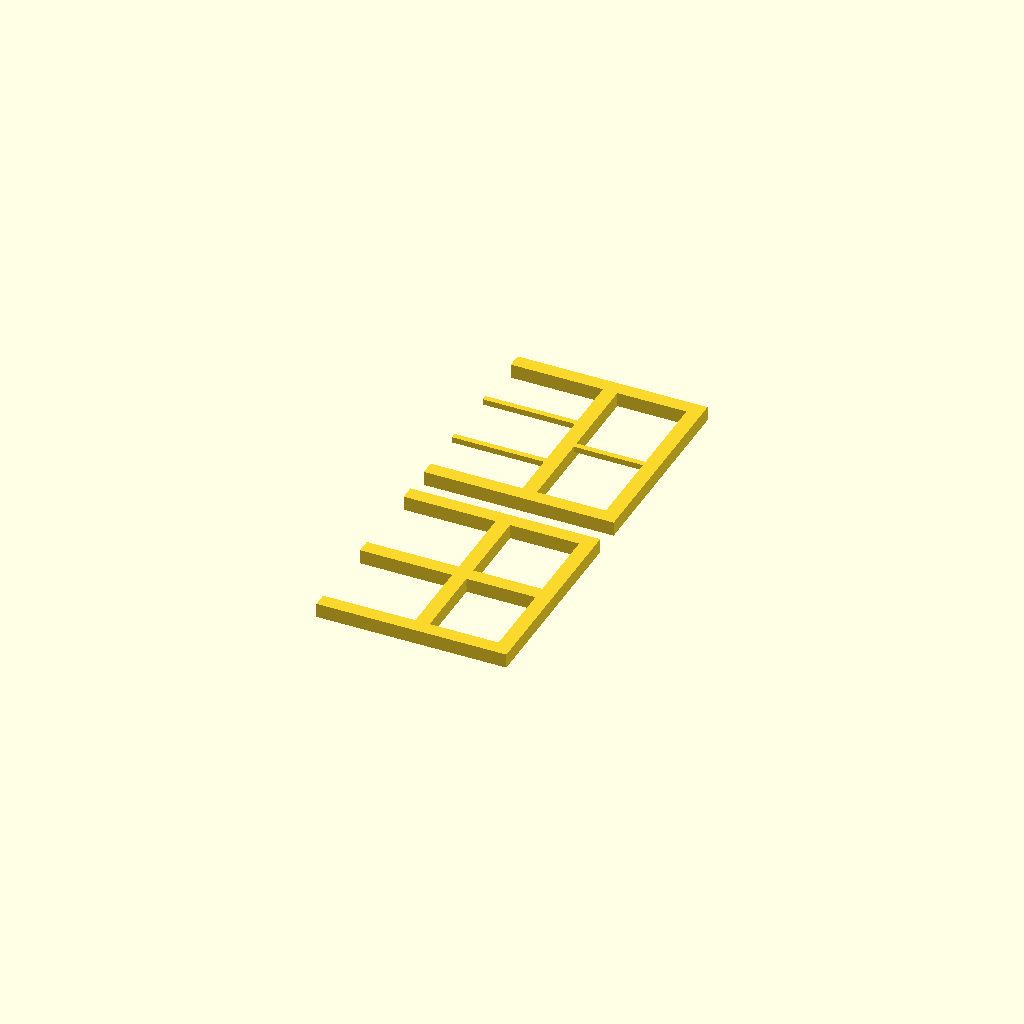
Cell 1 — every parameter at its default value.
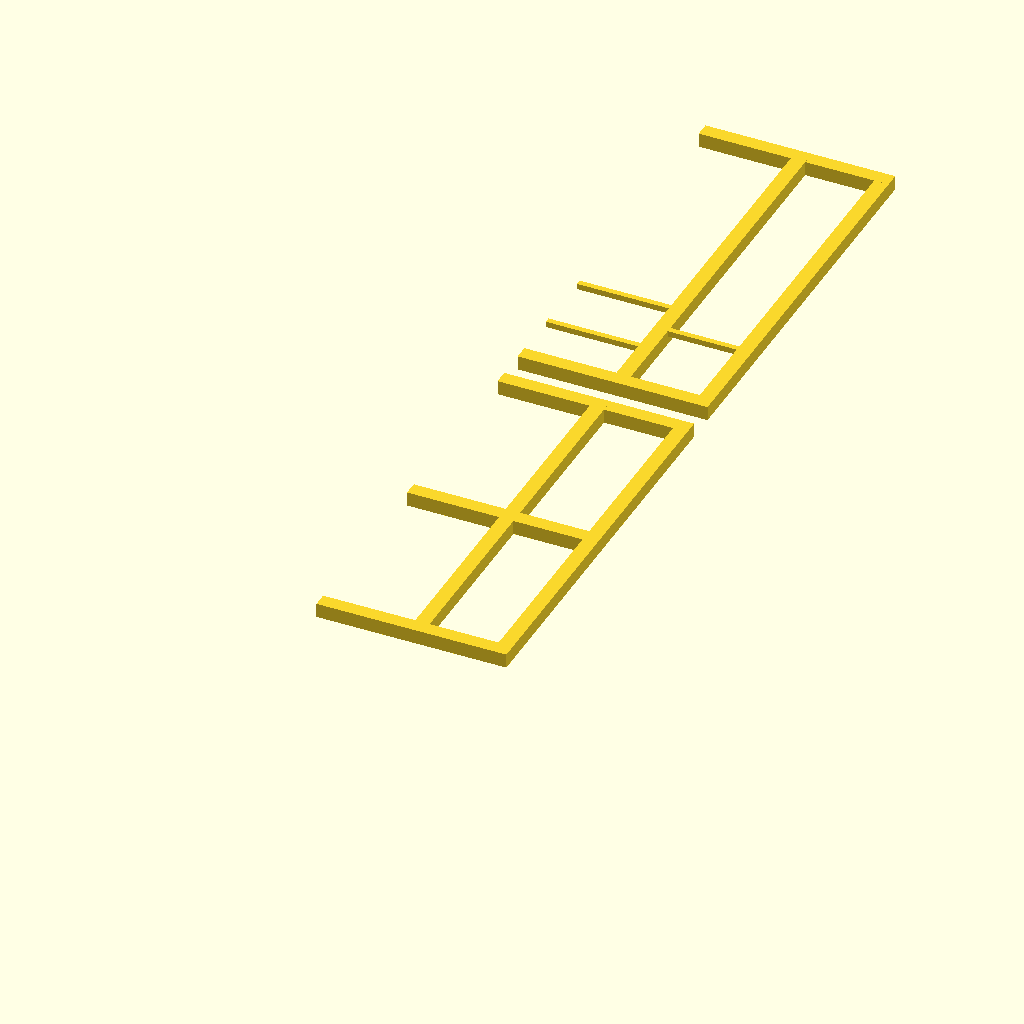
Cell 2: pod_depth = 140 (everything else at default).
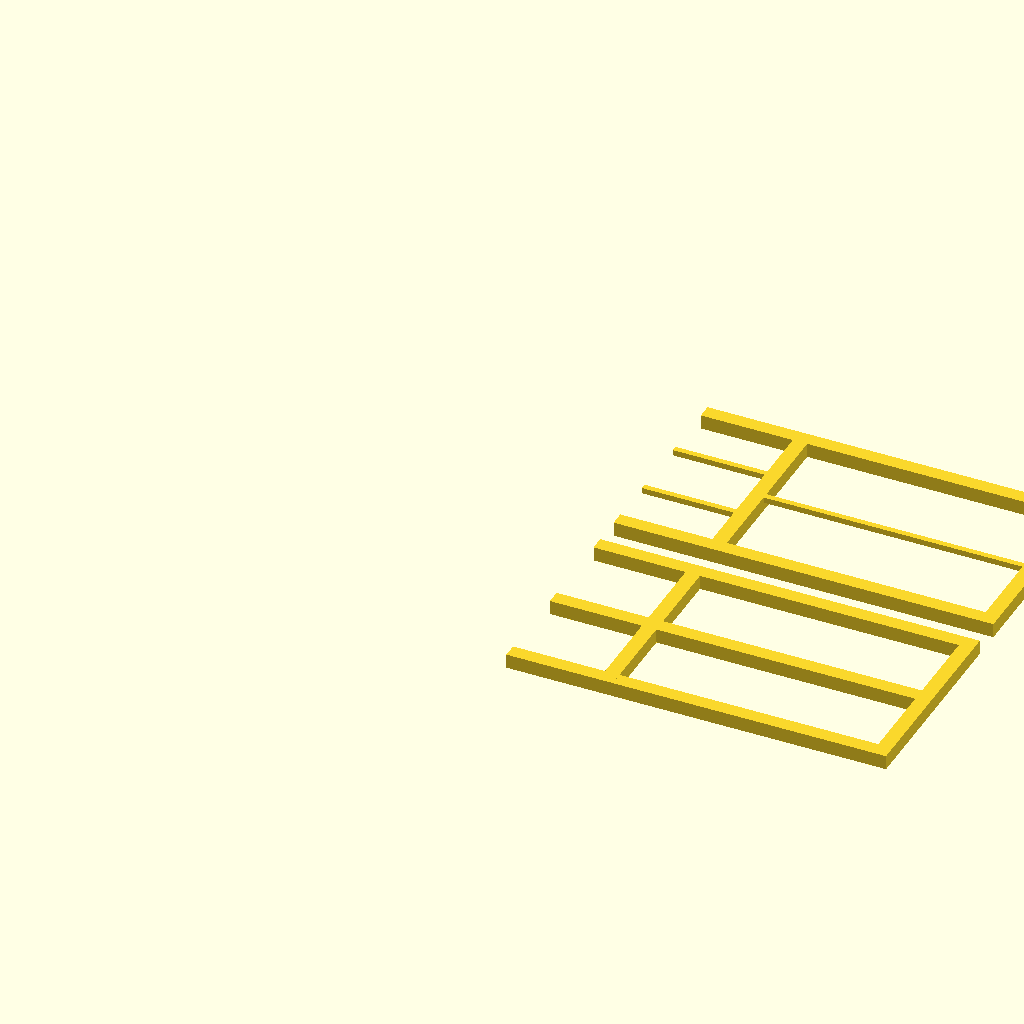
Cell 3: the same model with pod_height = 132.
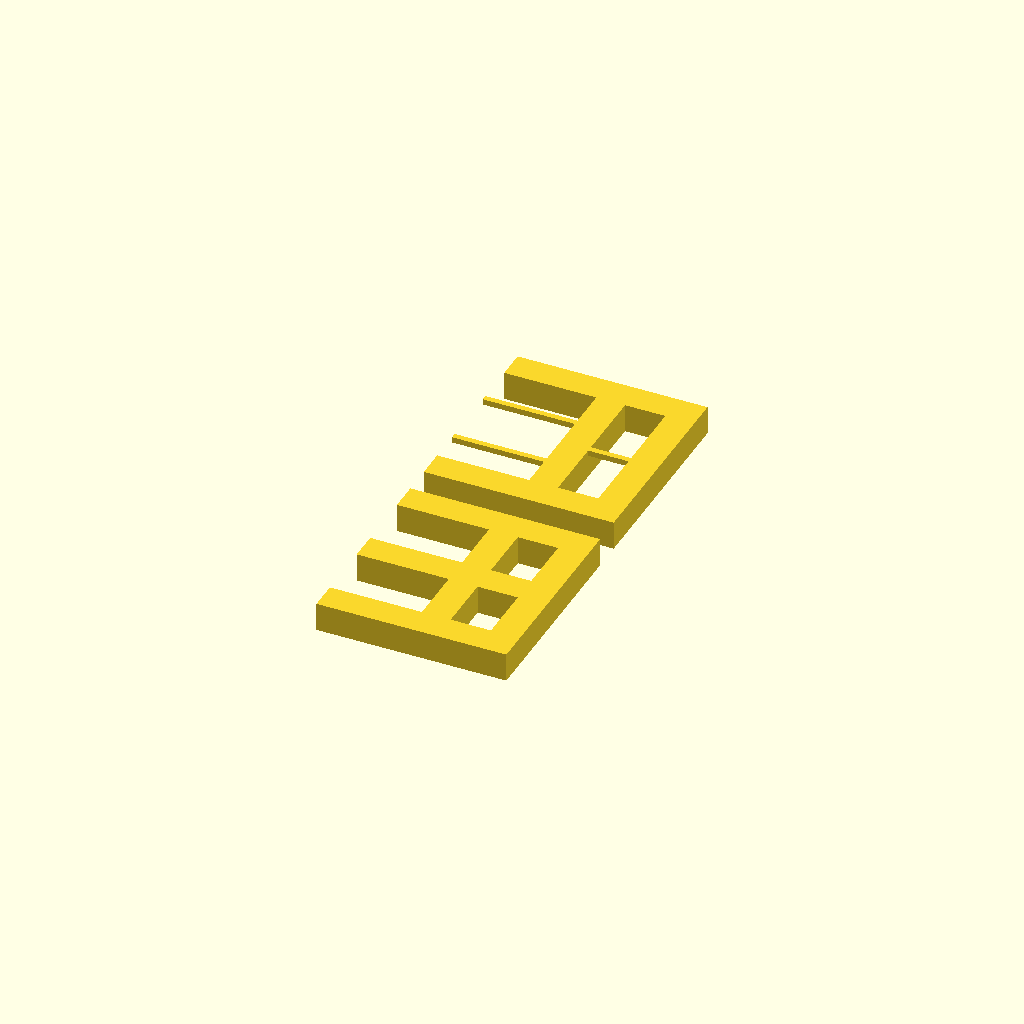
Cell 4: rail_w = 10 (everything else at default).
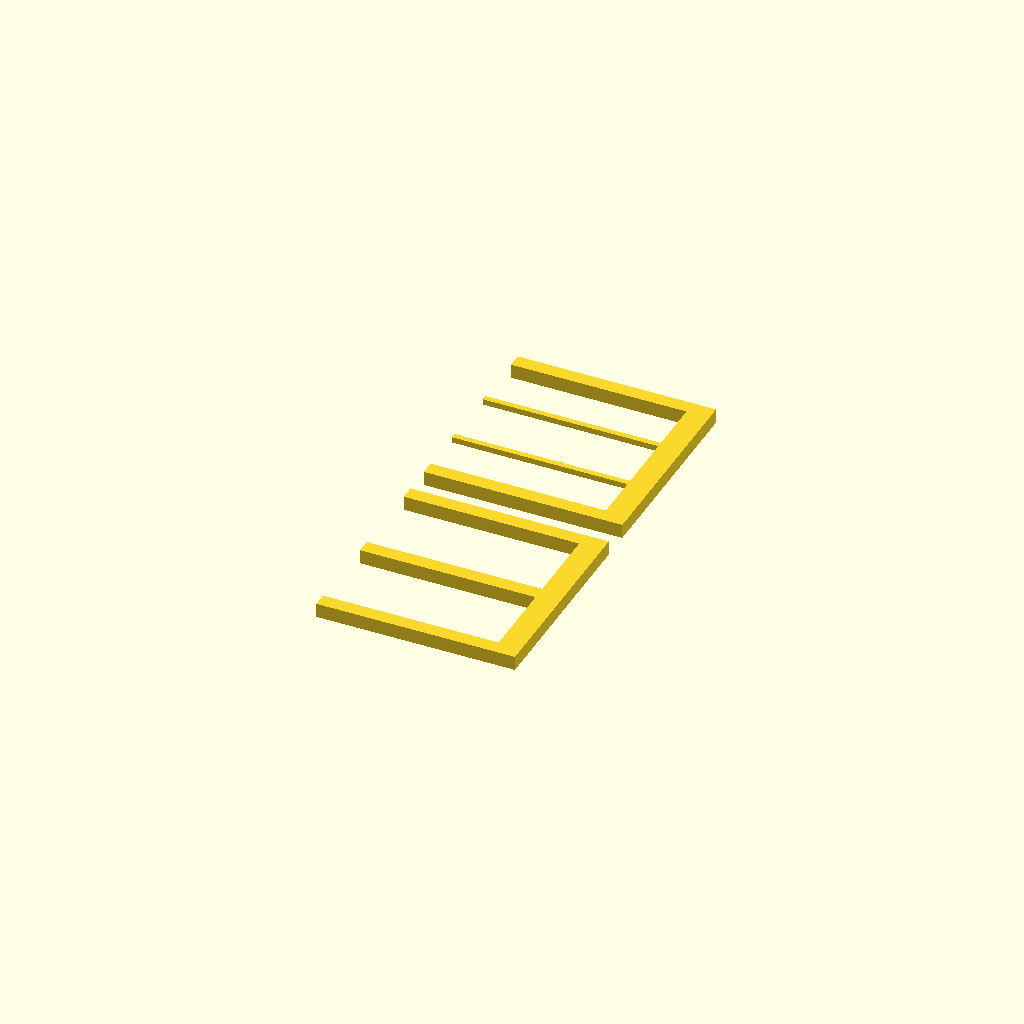
Cell 5: mid_beam_z = 64 (everything else at default).
One fixed orthographic camera (rotation 55°, 0°, 25°; colour scheme Cornfield) for every cell.
The OpenSCAD source (hardware/right_pod_sides.scad):
// Neato XV Signature Pro - Right Pod SIDES
// Sockets (4.8x4.8mm x 6mm deep) in bottom of each corner/center post
// accept matching bosses from right_pod_base.scad.
//
// PRINT ORIENTATION: lay frame flat on its OUTER face (the face facing
// away from robot). Posts print horizontally — stronger layer lines,
// faster print than vertical orientation.
// No supports needed.

// ============================================================
// PARAMETERS (must match right_pod_base.scad)
// ============================================================

pod_width  = 103;
pod_depth  = 70;
pod_height = 66;

rail_w = 5;

mid_beam_z = 32;  // raised to clear ports (board at 14mm, ports span 14-29mm)

// Port-aware inner rail gap positions (measured from ruler)
port_post_nic_usb3  = 22;
port_post_usb3_usb2 = 45;
thin_post = 2;

// Socket dimensions — fit over 4x4mm bosses with 0.2mm clearance
// 4.2mm socket fits inside 5mm rail with 0.4mm wall each side
socket_size  = 4.2;
socket_depth = 6.2;  // slightly deeper than boss for easy assembly

// ============================================================
// MODULES
// ============================================================

module socket() {
    translate([-socket_size/2, -socket_size/2, 0])
        cube([socket_size, socket_size, socket_depth]);
}

module outer_side() {
    difference() {
        union() {
            // Back post
            cube([rail_w, rail_w, pod_height]);
            // Front post
            translate([0, pod_depth - rail_w, 0])
                cube([rail_w, rail_w, pod_height]);
            // Center post
            translate([0, pod_depth/2 - rail_w/2, 0])
                cube([rail_w, rail_w, pod_height]);
            // Mid horizontal
            translate([0, 0, mid_beam_z])
                cube([rail_w, pod_depth, rail_w]);
            // Top horizontal
            translate([0, 0, pod_height - rail_w])
                cube([rail_w, pod_depth, rail_w]);
        }
        // Sockets in base of posts
        translate([rail_w/2, rail_w/2, 0])           socket();  // back
        translate([rail_w/2, pod_depth - rail_w/2, 0]) socket();  // front
        translate([rail_w/2, pod_depth/2, 0])          socket();  // center
    }
}

// Inner side rewritten to start at X=0 (same as outer_side)
// so rotation/translation is identical for both
module inner_side() {
    difference() {
        union() {
            // Back corner post (NIC side)
            cube([rail_w, rail_w, pod_height]);
            // Front corner post (USB side)
            translate([0, pod_depth - rail_w, 0])
                cube([rail_w, rail_w, pod_height]);
            // Thin inter-port posts (reach up to mid beam)
            translate([0, port_post_nic_usb3 - thin_post/2, 0])
                cube([thin_post, thin_post, mid_beam_z]);
            translate([0, port_post_usb3_usb2 - thin_post/2, 0])
                cube([thin_post, thin_post, mid_beam_z]);
            // Mid horizontal beam
            translate([0, 0, mid_beam_z])
                cube([rail_w, pod_depth, rail_w]);
            // Single center post above mid beam
            translate([0, (port_post_nic_usb3 + port_post_usb3_usb2)/2 - thin_post/2, mid_beam_z + rail_w])
                cube([thin_post, thin_post, pod_height - mid_beam_z - rail_w*2]);
            // Top horizontal beam
            translate([0, 0, pod_height - rail_w])
                cube([rail_w, pod_depth, rail_w]);
        }
        // Sockets in base of corner posts only
        translate([rail_w/2, rail_w/2, 0])           socket();  // back
        translate([rail_w/2, pod_depth - rail_w/2, 0]) socket();  // front
    }
}

// ============================================================
// MAIN
// Each side rotated 90° on X axis so it lies flat on the print bed.
// Posts print horizontally — stronger layer adhesion, faster print.
// ============================================================

// Outer side — rotate flat, flip so outer face is on bed
translate([pod_height, 0, 0])
rotate([0, 90, 0])
outer_side();

// Inner side — rotate flat, offset in Y to separate from outer side
translate([pod_height, pod_depth + 10, 0])
rotate([0, 90, 0])
inner_side();
Customizer parameters (derived from the source; name, type, default, range or options):
pod_width: number, default 103
pod_depth: number, default 70
pod_height: number, default 66
rail_w: number, default 5
mid_beam_z: number, default 32
port_post_nic_usb3: number, default 22
port_post_usb3_usb2: number, default 45
thin_post: number, default 2
socket_size: number, default 4.2
socket_depth: number, default 6.2
